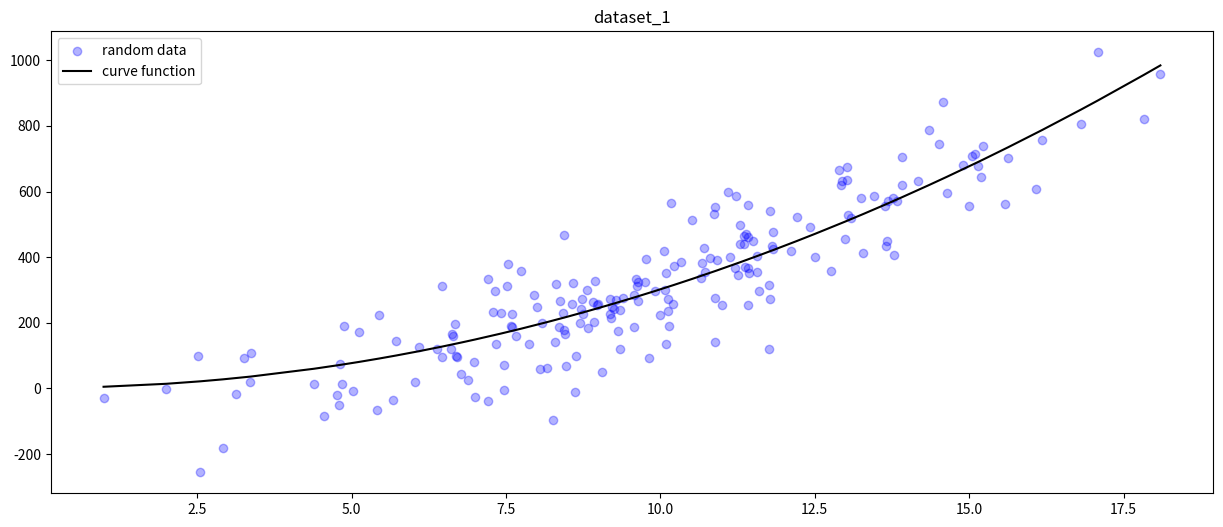
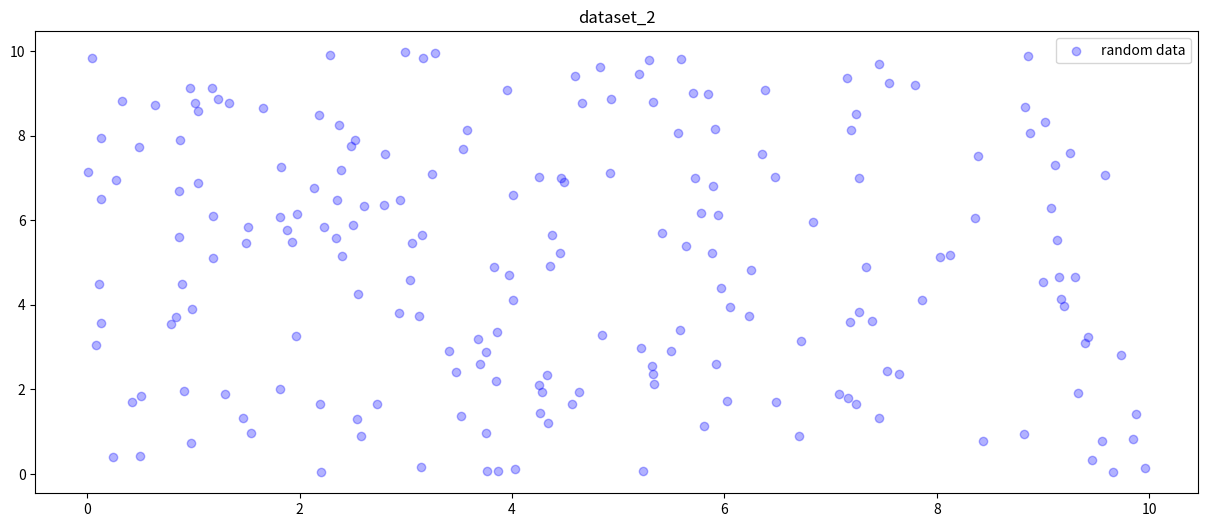
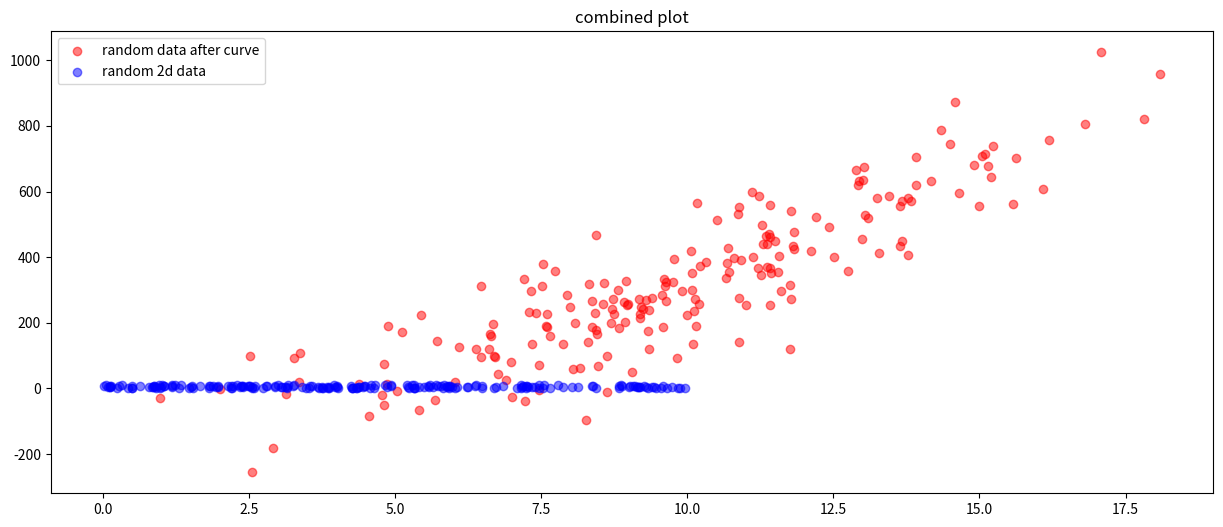

Source code (Python) for these figures, in order:
#MOD 550 Assignment 1 Author: Erik William Ravndal

#sources: https://www.geeksforgeeks.org/python-pandas-dataframe-append/

import numpy as np
import pandas as pd
import matplotlib.pyplot as plt


#1. Construct a class that is able to generate a 2D dataset. 
#2. The 2d dataset can be: 2d random, noise around a FUNCTION, your truth (not a line). 


class datagen:
    def __init__(self,length,rangeval):
        self.length=length
        self.rangeval=rangeval
        self.independent=None
        self.dependent=None
        self.true_curve=None
        self.approx_curve=None
        self.dataset1=None
        self.dataset2=None
        self.data_comb=None
        return
    
    def data_2d_curve(self):
        #we will here use
        self.dataset1=pd.DataFrame()
        
        midpoint=(self.rangeval[1]-self.rangeval[0])/2
        
        a=3
        b=2
        
        self.independent=midpoint+np.random.randn(self.length)*self.rangeval[1]/6
        noise=np.random.randn(self.length)*100
        #to create a curve that is somewhat accurate a 
        self.true_curve=a*np.sort(self.independent)**2+b
        self.dependent=(a*self.independent**2+b)+noise
        self.dataset1["random_independent_val"]=self.independent
        self.dataset1["random_dependent_val"]=self.dependent
        self.dataset1["True_curve"]=self.true_curve

        
        plt.figure(figsize=(15,6))
        plt.scatter(self.independent,self.dependent,label="random data",color="blue",alpha=0.3)
        plt.plot(np.sort(self.independent),self.true_curve,label="curve function",color="black")
        plt.title("dataset_1")
        plt.legend()
        plt.savefig("2d_data_structured.jpeg")
        plt.show()
        return 
    
    def data_2d_random(self):
        #this will only output a random dataset in 2D
        self.dataset2=pd.DataFrame()
        midpoint=(self.rangeval[1]-self.rangeval[0])/2
        data=np.random.rand(2,self.length)*midpoint
        self.dataset2["First dimension"]=data[0,:]
        self.dataset2["Second dimension"]=data[1,:]
        
        #Plotting the data
        plt.figure(figsize=(15,6))
        plt.scatter(data[0,:],data[1,:],label="random data",color="blue",alpha=0.3)
        plt.title("dataset_2")
        plt.legend()
        plt.savefig('random2d_data.jpeg')
        plt.show()
        return

#2. The 2d dataset can be: 2d random, noise around a FUNCTION, your truth (not a line). 

    def combinator(self):
        self.dataset1=None
        self.dataset2=None
        self.data_2d_curve()
        self.data_2d_random()
        
        self.data_comb=pd.concat({"dataset_1":self.dataset1,"dataset_2":self.dataset2},axis=1)#,keys=['Dataset 1', 'Dataset 2'], axis=0)
        self.data_comb.to_csv('exercise_1_data.csv')
        plt.figure(figsize=(15,6))
        plt.scatter(self.dataset1.iloc[:,0],self.dataset1.iloc[:,1],label="random data after curve",color="red",alpha=0.5)
        plt.scatter(self.dataset2.iloc[:,0],self.dataset2.iloc[:,1],label="random 2d data",color="blue",alpha=0.5)
        plt.title("combined plot")
        plt.legend()
        plt.show()
        return

#run the code here
a=datagen(200,[0,20])

a.combinator()